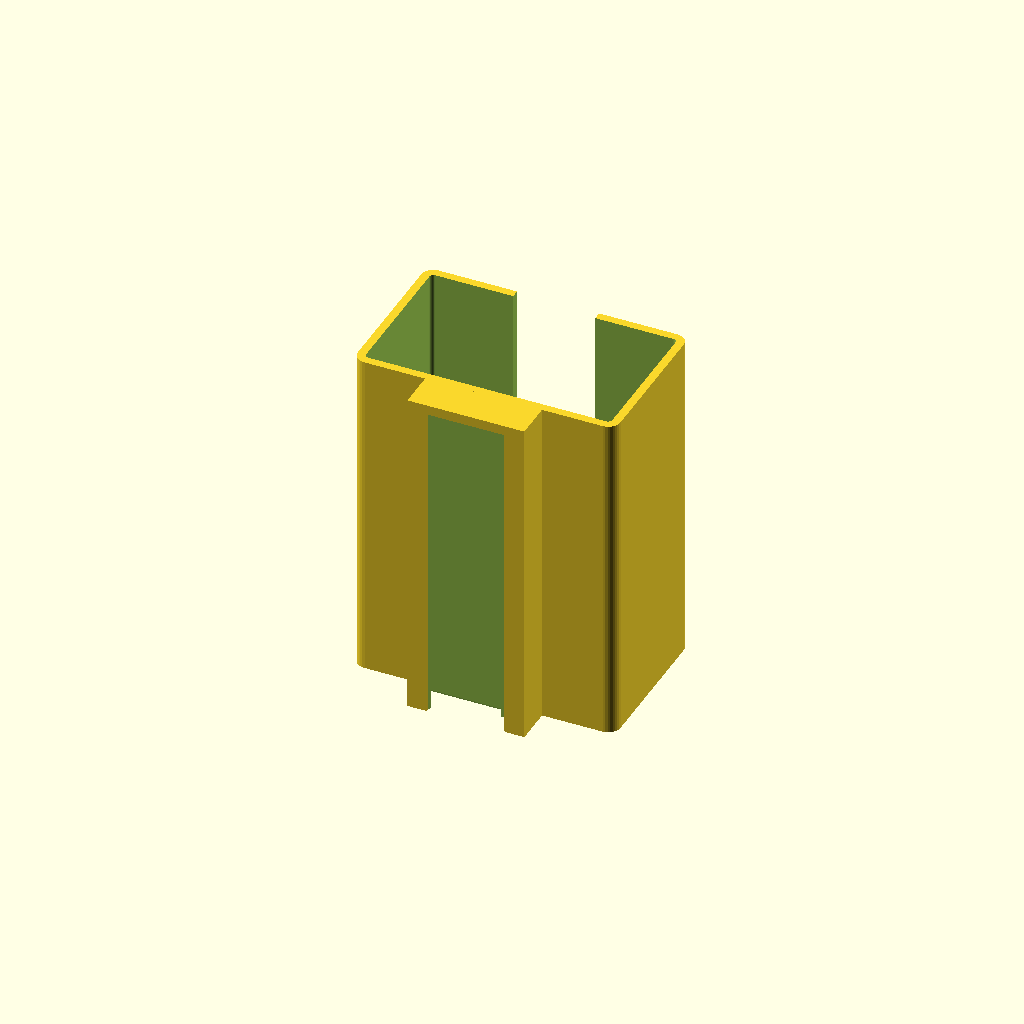
Cell 1: the model at its default parameters.
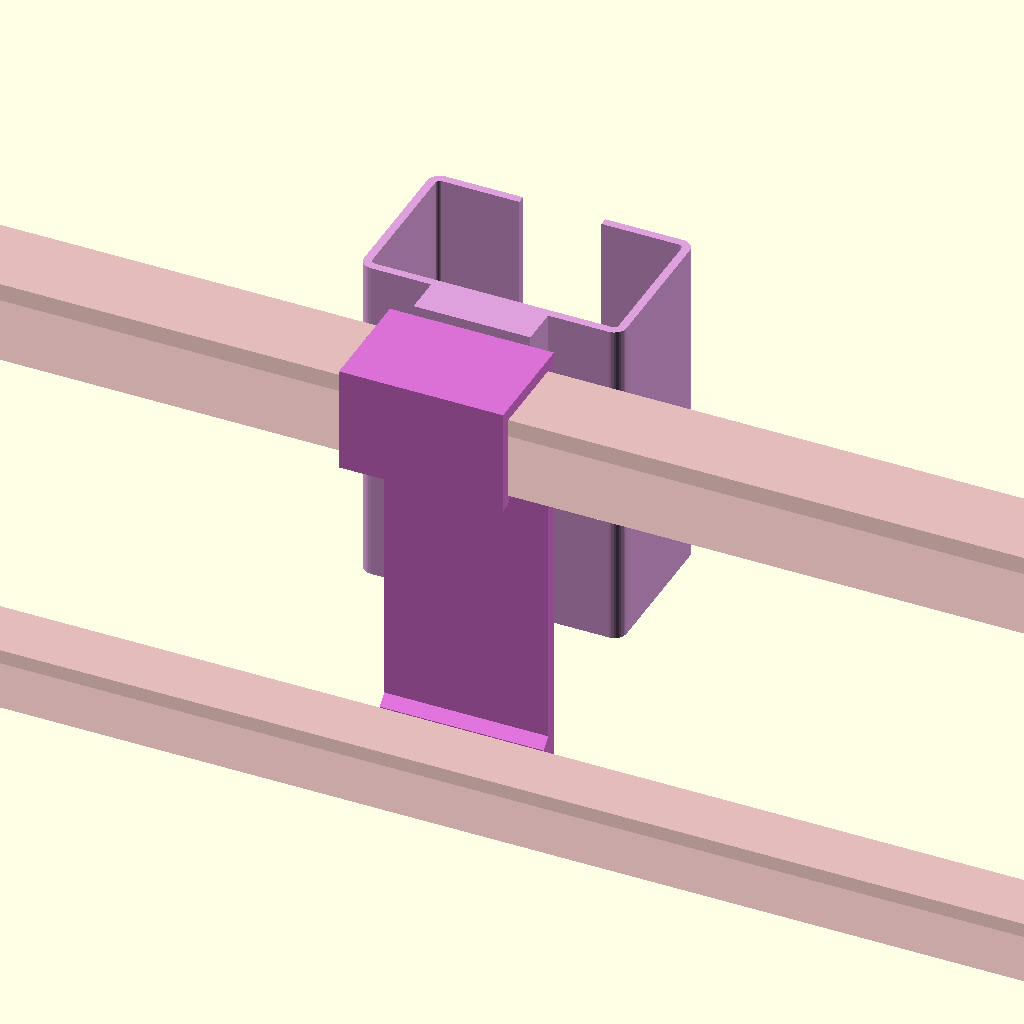
Cell 2 — part set to "assembly", the other parameters unchanged.
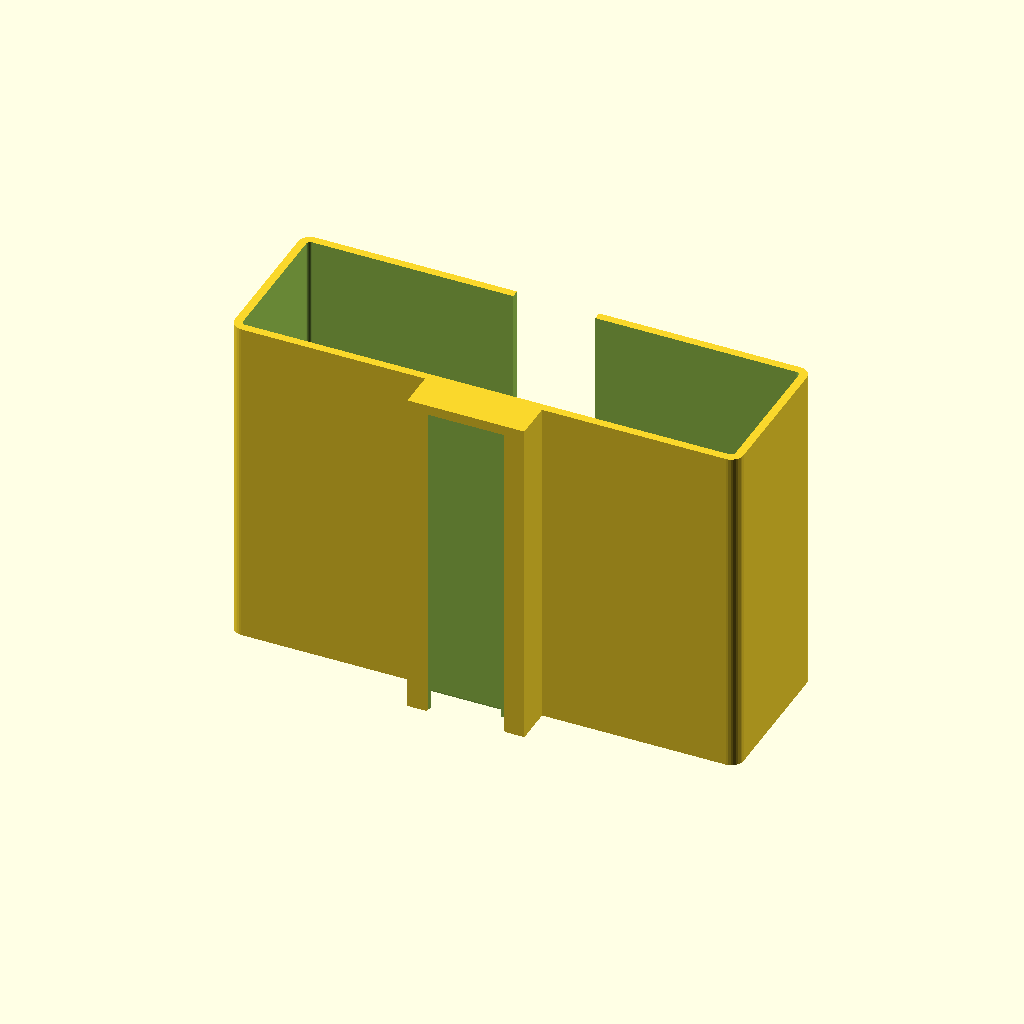
Cell 3 — width set to 120, the other parameters unchanged.
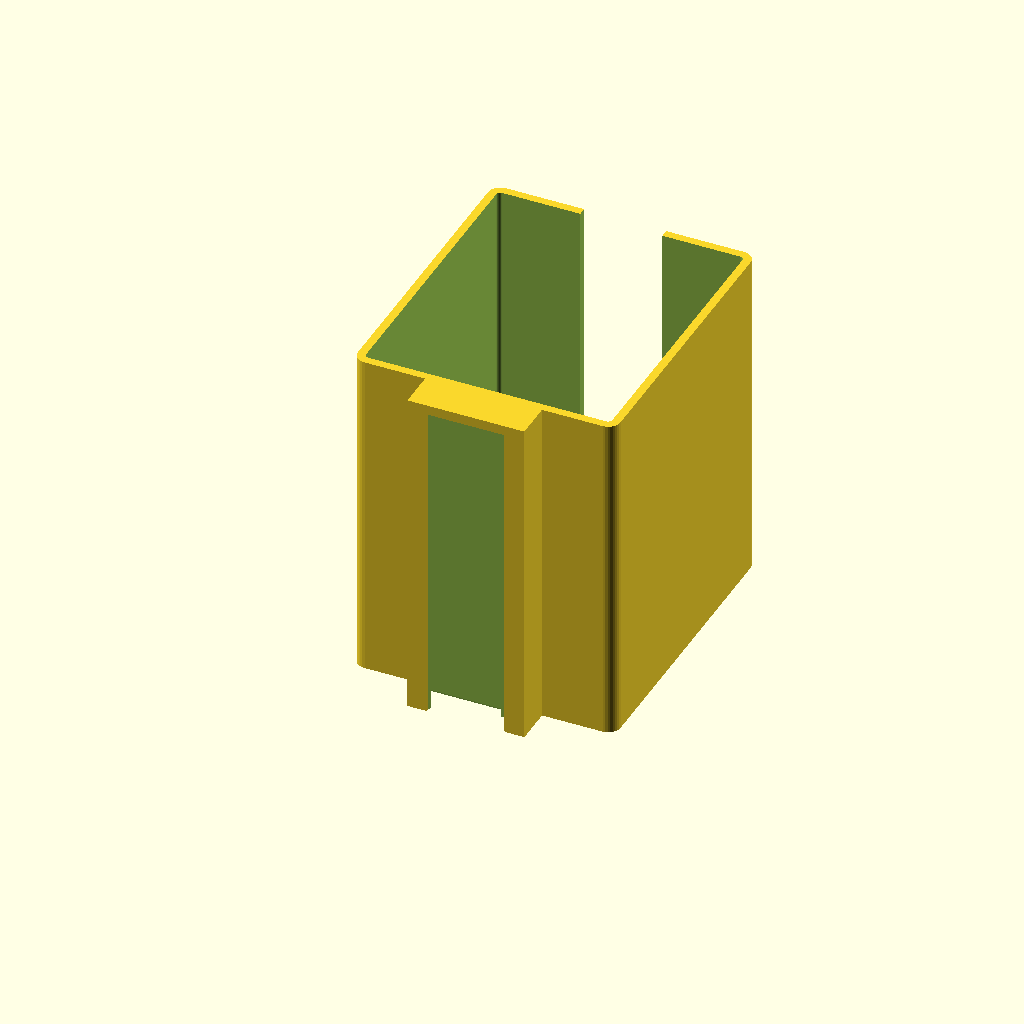
Cell 4 — depth set to 70, the other parameters unchanged.
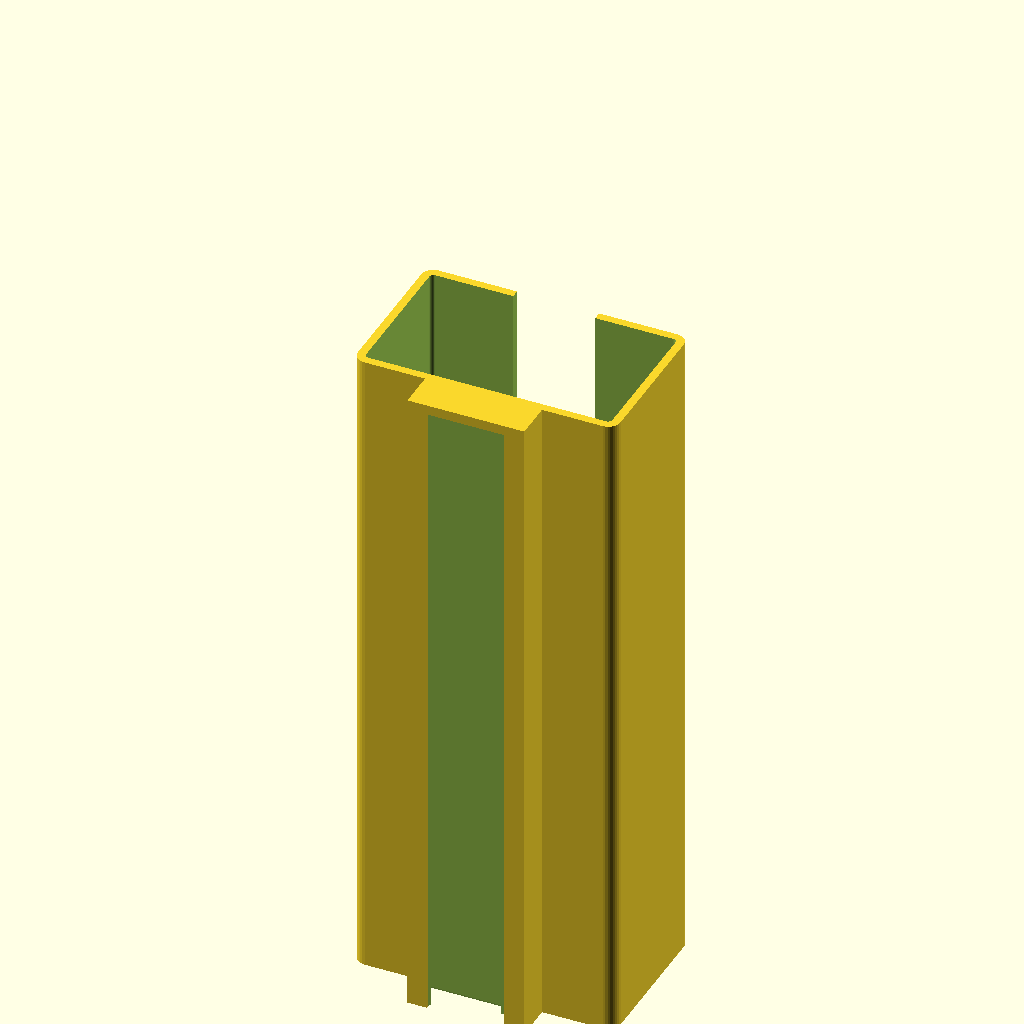
Cell 5 — height set to 160, the other parameters unchanged.
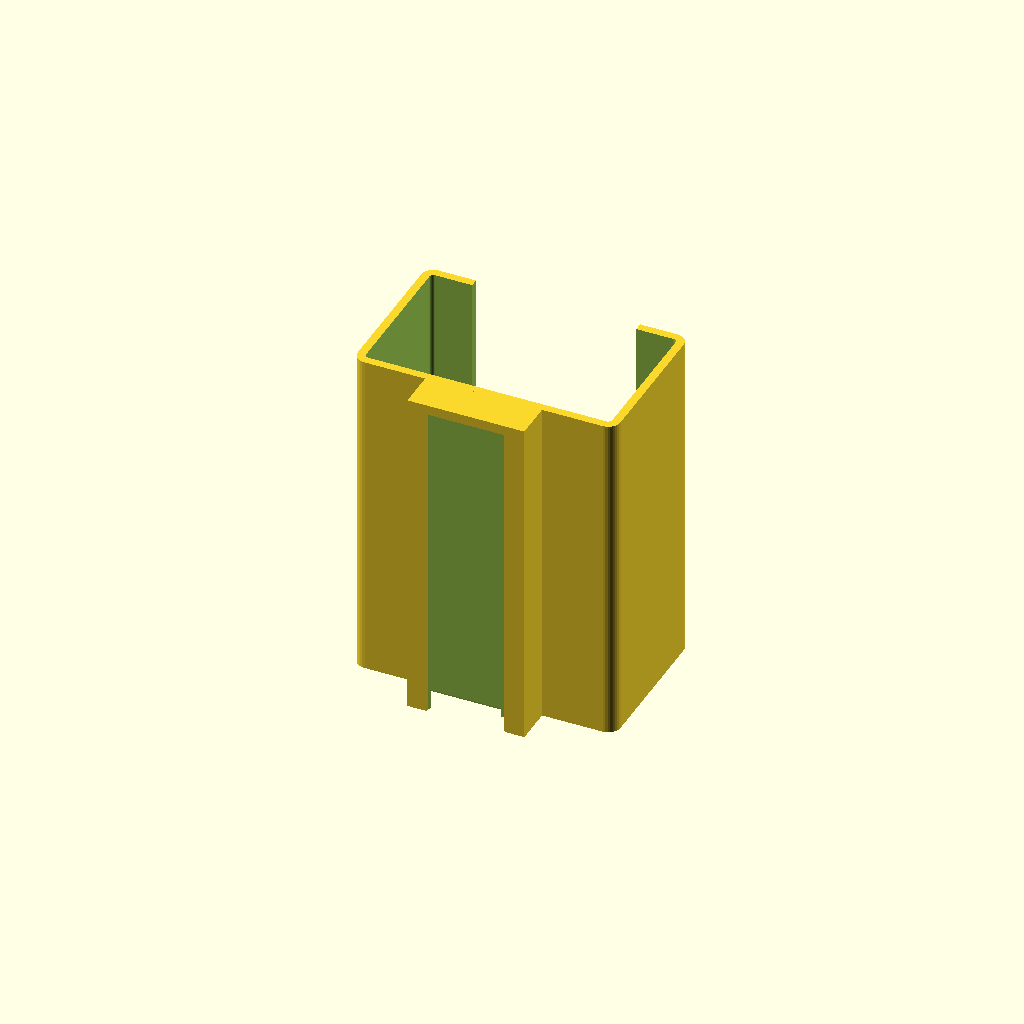
Cell 6 — front_slot set to 40, the other parameters unchanged.
One fixed orthographic camera (rotation 55°, 0°, 25°; colour scheme Cornfield) for every cell.
OpenSCAD source file projects/bunk-accessories/cubby.scad:
// Bunk cubby: a customizable open-top bin that hangs on rail clips
// (clip.scad), lowered on from above. Remotes, glasses, books, toys: set the inside size, add
// dividers, and pick 1 or 2 clips.
//
// Print upright as modeled, no supports.

use <rail-clip.scad>

/* [Inside size] */
width = 60;       // along the rail
depth = 35;       // away from the rail
height = 80;      // wall height above the floor
dividers = 0;     // evenly spaced, running away from the rail
front_slot = 20;  // slot down the front wall to see and grab (0 for none)

/* [Build] */
wall = 2;
floor_t = 2.4;
corner_r = 3;
clips = 1;        // 1 or 2 rail clips
clip_pitch = 120; // clip spacing when using 2; must miss the bed's posts

/* [Fit] */
dt_clear = 0.25;

part = "cubby"; // [cubby, assembly, rails, clips, mounted]

/* [Hidden] */
$fn = 32;
eps = 0.01;

ow = width + 2 * wall;
od = depth + 2 * wall;
y0 = dt_block_d(dt_clear) - eps;
oh = floor_t + height;
bot = dt_roof() - oh;  // rim flush with the socket roof
xs = clips >= 2 ? [-clip_pitch / 2, clip_pitch / 2] : [0];

module rbox(w, d, h, r) {
  hull() for (x = [r, w - r], y = [r, d - r]) translate([x, y, 0]) cylinder(r = r, h = h);
}

module bin() {
  difference() {
    translate([-ow / 2, y0, bot]) rbox(ow, od, oh, corner_r);
    translate([-width / 2, y0 + wall, bot + floor_t]) rbox(width, depth, oh, max(0.5, corner_r - wall));
    if (front_slot > 0) {
      sz = bot + floor_t + 12;
      translate([0, y0 + od + 1, 0]) rotate([90, 0, 0]) linear_extrude(wall + 2)
        polygon([[-front_slot / 2, bot + oh + 1], [-front_slot / 2, sz + front_slot / 2],
                 [0, sz], [front_slot / 2, sz + front_slot / 2], [front_slot / 2, bot + oh + 1]]);
    }
  }
  if (dividers > 0)
    for (i = [1 : dividers])
      translate([-width / 2 + i * width / (dividers + 1) - wall / 2, y0 + wall - eps, bot + floor_t - eps])
        cube([wall, depth + 2 * eps, height * 0.85]);
}

module cubby() { with_mounts(-bot, dt_clear, xs) bin(); }

if (part == "assembly") bunk_assembly(xs) cubby();
else if (part == "cubby") cubby();
else bunk_piece(part, xs) cubby();
Customizer parameters (derived from the source; name, type, default, range or options):
width: number, default 60
depth: number, default 35
height: number, default 80
dividers: number, default 0
front_slot: number, default 20
wall: number, default 2
floor_t: number, default 2.4
corner_r: number, default 3
clips: number, default 1
clip_pitch: number, default 120
dt_clear: number, default 0.25
part: string, default "cubby", options "cubby", "assembly", "rails", "clips", "mounted"
